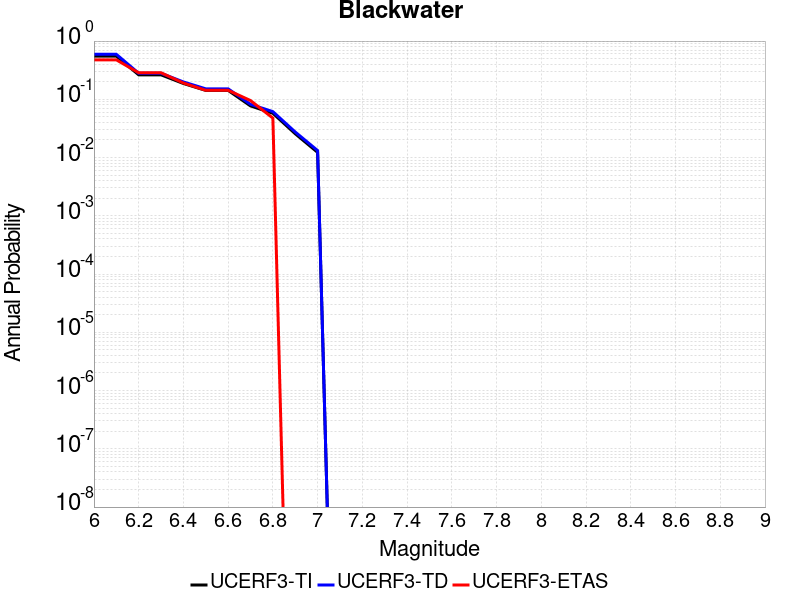

Values plotted in this chart, from the file beside it:
Magnitude, UCERF3-TI Prob, UCERF3-TD Prob, UCERF3-ETAS Prob
6.0, 0.5512, 0.5929, 0.4762
6.1, 0.5512, 0.5929, 0.4762
6.2, 0.2632, 0.2799, 0.2857
6.3, 0.2632, 0.2799, 0.2857
6.4, 0.1869, 0.1986, 0.1905
6.5, 0.1423, 0.1513, 0.1429
6.6, 0.1423, 0.1513, 0.1429
6.7, 0.07701, 0.08206, 0.09524
6.8, 0.05756, 0.06142, 0.04762
6.9, 0.02563, 0.02745, 0.0
7.0, 0.01229, 0.01319, 0.0
